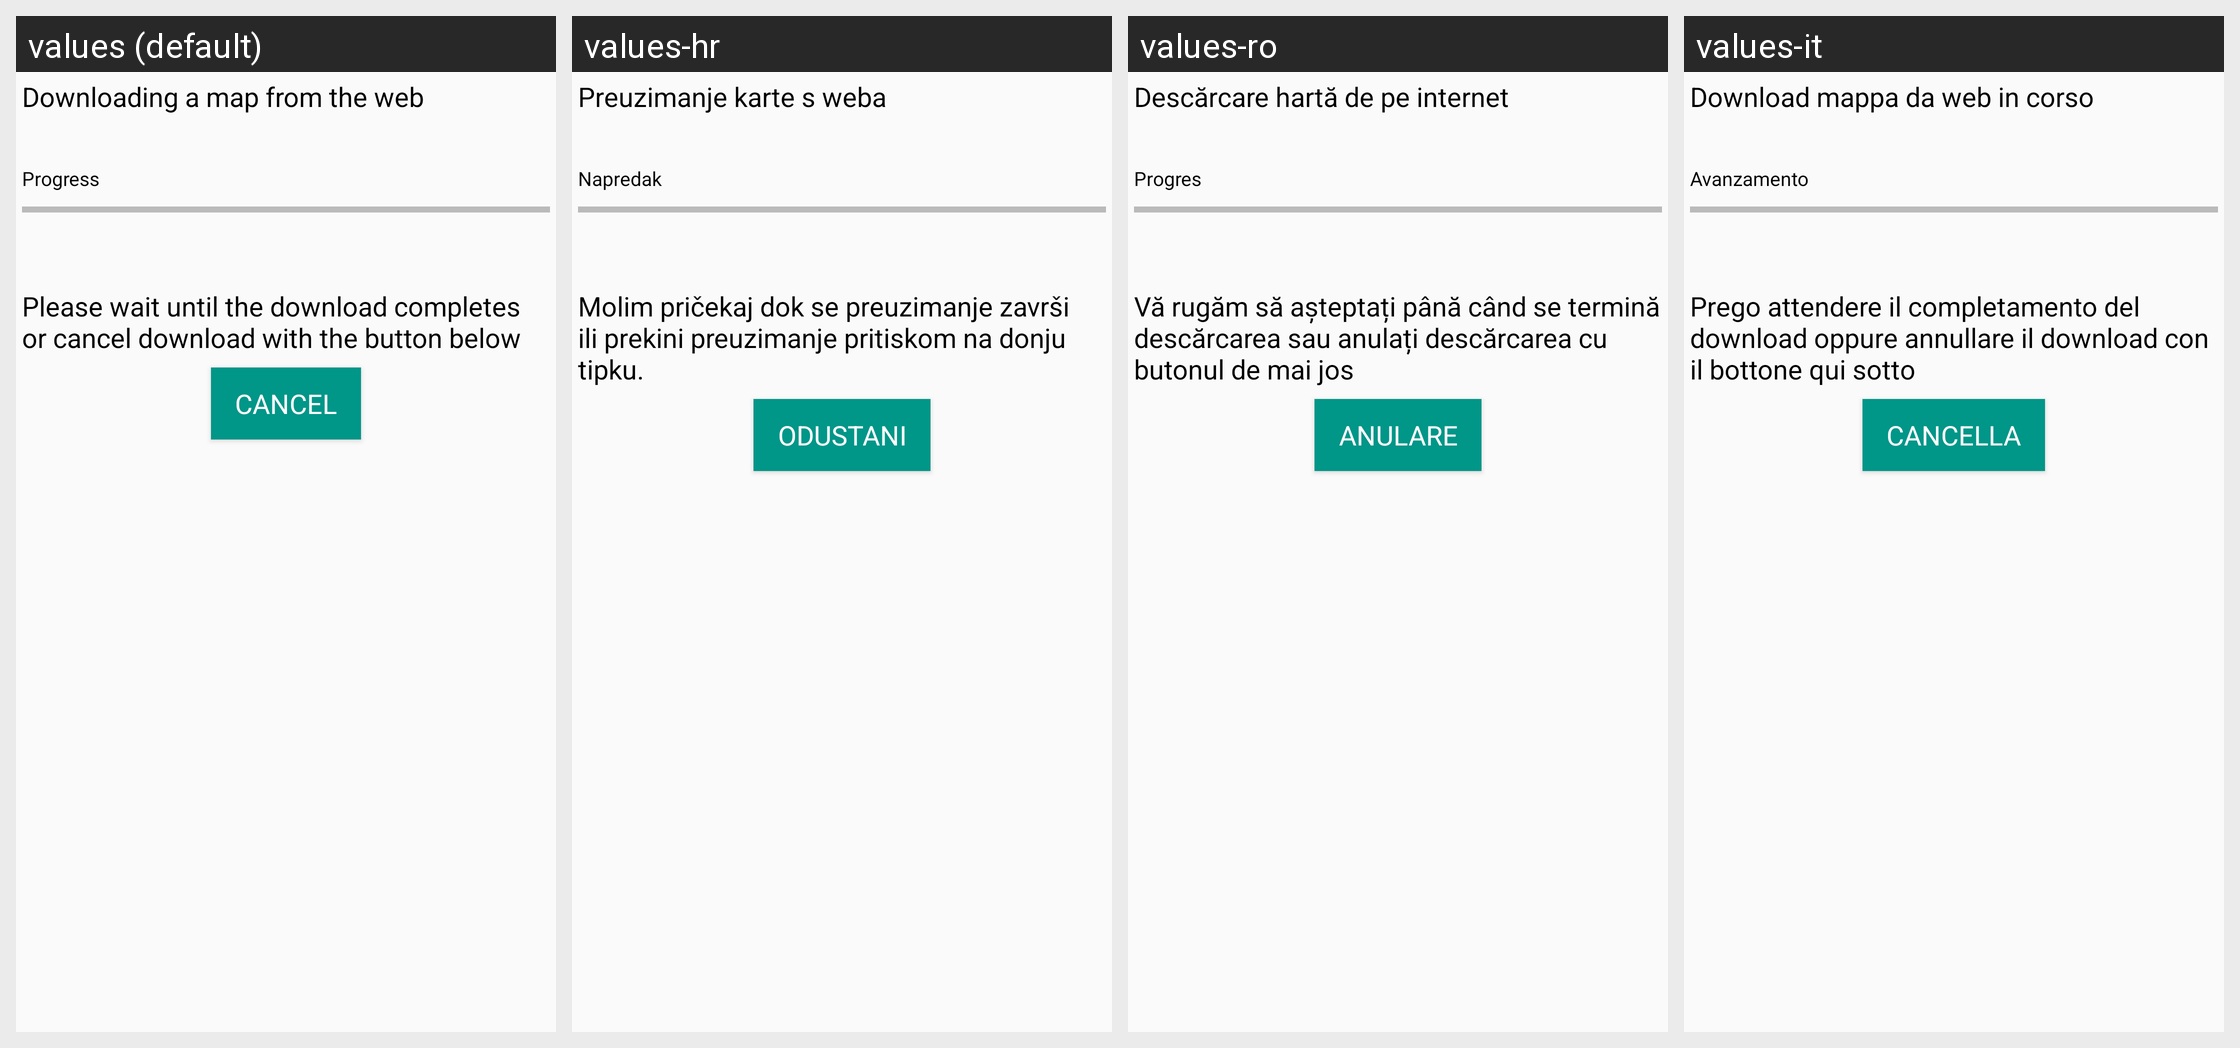

The Android screen above is rendered under several locales of the same app. Produce the string resources it draws, with the default and per-locale values.
Android screen res/layout/kmzdownloader.xml rendered under 4 locales, left to right: values (default), values-hr, values-ro, values-it. Device: Nexus 5 (rendered at 1080×1920; each locale shown at half size, 540×960, under a caption strip naming it); theme AppTheme.
Other locales in the repository, not shown: values-de, values-en, values-fi, values-hu, values-pl, values-ru.
Strings drawn on this screen, with the default value and each locale's value (text and hints the layout hard-codes, and strings that could not be matched under every locale, appear in the picture but are not listed):

download_title_label
  values: Downloading a map from the web
  values-hr: Preuzimanje karte s weba
  values-ro: Descărcare hartă de pe internet
  values-it: Download mappa da web in corso

download_progress_label
  values: Progress
  values-hr: Napredak
  values-ro: Progres
  values-it: Avanzamento

download_info
  values: Please wait until the download completes or cancel download with the button below
  values-hr: Molim pričekaj dok se preuzimanje završi ili prekini preuzimanje pritiskom na donju tipku.
  values-ro: Vă rugăm să așteptați până când se termină descărcarea sau anulați descărcarea cu butonul de mai jos
  values-it: Prego attendere il completamento del download oppure annullare il download con il bottone qui sotto

button_cancel
  values: Cancel
  values-hr: Odustani
  values-ro: Anulare
  values-it: Cancella
